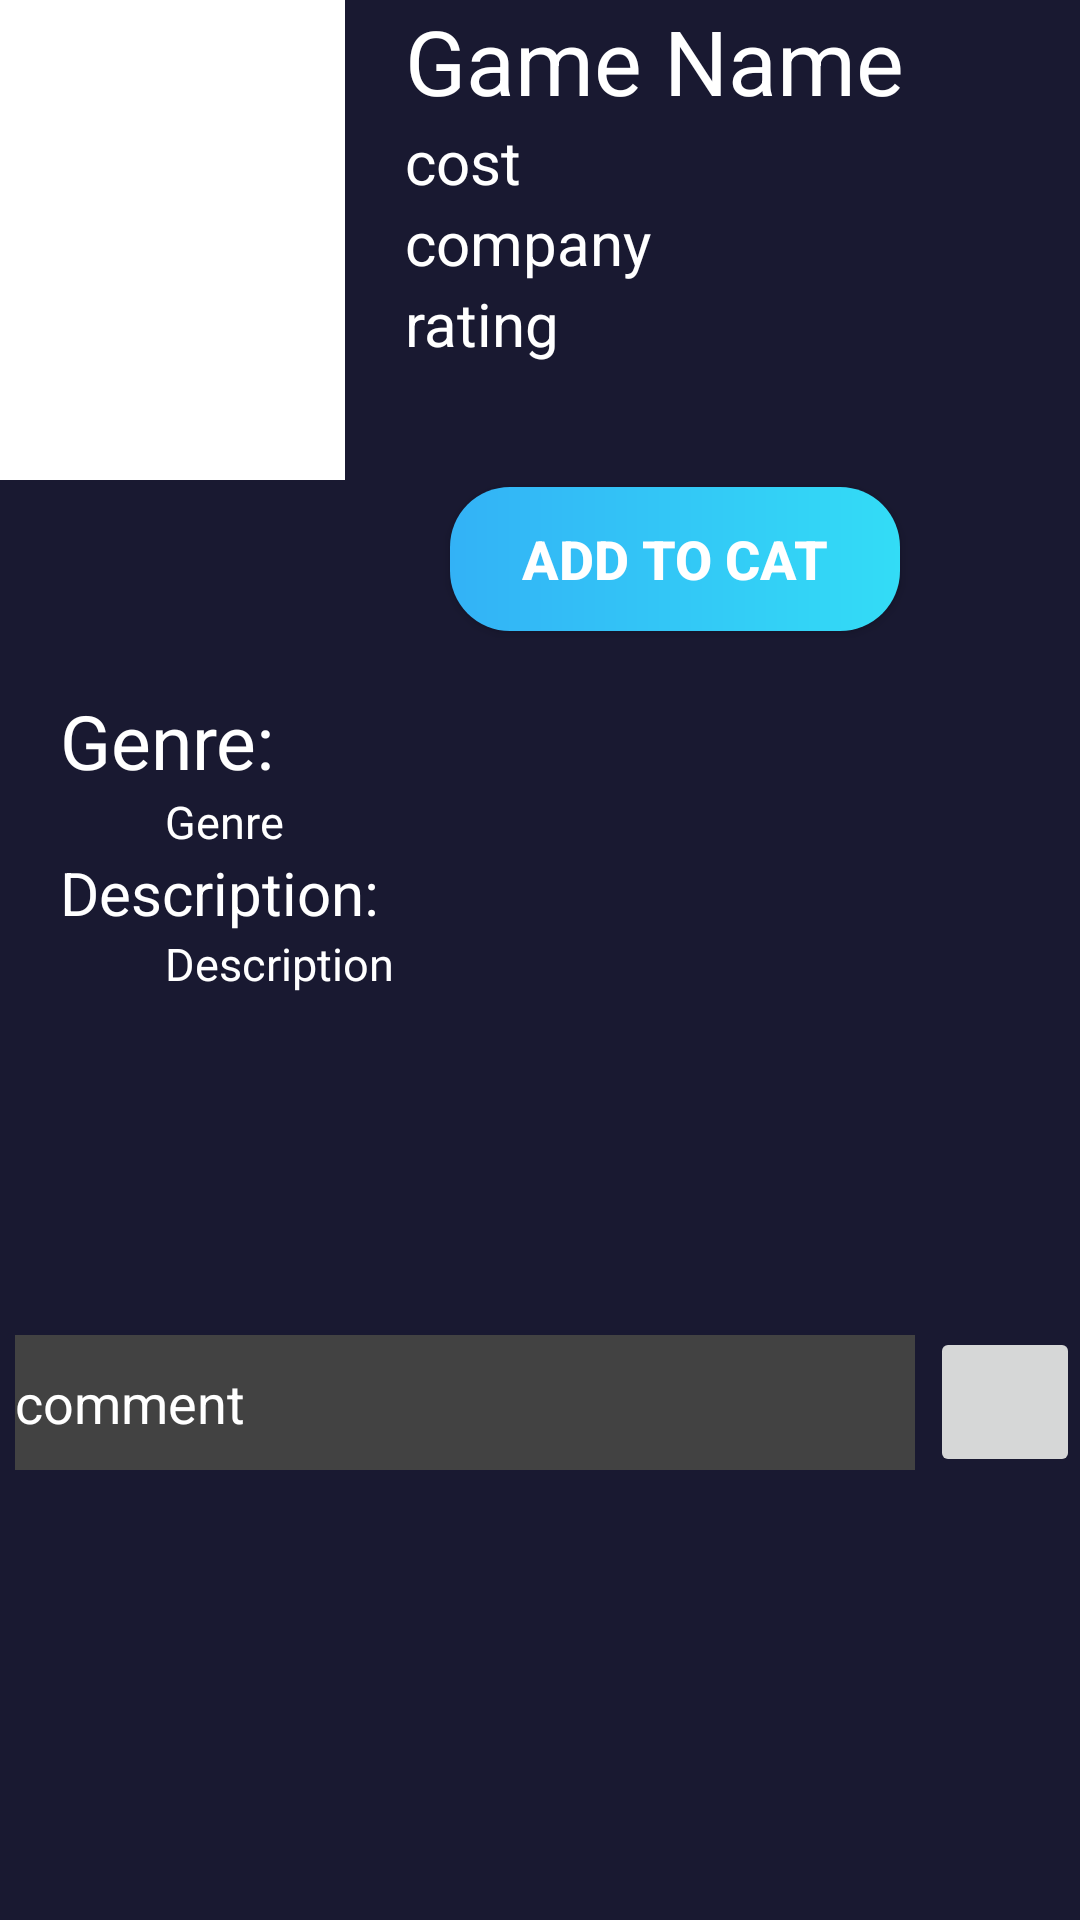

Android layout source for this screen:
<!-- AndroidManifest.xml: application theme Theme.AndroidFinal -->
<!-- res/layout/fragment_item.xml -->
<?xml version="1.0" encoding="utf-8"?>
<RelativeLayout xmlns:android="http://schemas.android.com/apk/res/android"
    xmlns:tools="http://schemas.android.com/tools"
    android:layout_width="match_parent"
    android:layout_height="wrap_content"
    xmlns:app="http://schemas.android.com/apk/res-auto"
    tools:context=".ui.fragments.ItemFragment"
    android:background="@color/dark_blue">

    <com.google.android.material.imageview.ShapeableImageView
        android:id="@+id/ImgGame"
        android:layout_width="115dp"
        android:layout_height="160dp"
        android:background="@color/white"
        android:scaleType="fitXY"
        android:layout_alignParentTop="true"
        android:layout_alignParentStart="true"
        app:srcCompat="@drawable/poster_placeholder" />

    <LinearLayout
        android:id="@+id/linearLayout"
        android:layout_width="353dp"
        android:layout_height="230dp"
        android:layout_marginHorizontal="20dp"
        android:orientation="vertical"
        android:layout_toRightOf="@id/ImgGame"
        app:layout_constraintVertical_bias="0.074">

        <TextView
            android:id="@+id/gameName"
            android:layout_width="match_parent"
            android:layout_height="wrap_content"
            android:layout_gravity="top"
            android:text="Game Name"
            android:textColor="@color/white"
            android:textColorHint="#FFFFFF"
            android:textSize="30dp" />

        <TextView
            android:id="@+id/cost"
            android:layout_width="match_parent"
            android:layout_height="wrap_content"
            android:text="cost"
            android:textColor="@color/white"
            android:textColorHint="#FAFAFA"
            android:textSize="20dp" />

        <TextView
            android:id="@+id/company"
            android:layout_width="match_parent"
            android:layout_height="wrap_content"
            android:text="company"
            android:textColor="@color/white"
            android:textColorHint="#FFFFFF"
            android:textSize="20dp" />

        <TextView
            android:id="@+id/rating"
            android:layout_width="match_parent"
            android:layout_height="wrap_content"
            android:text="rating"
            android:textColor="@color/white"
            android:textColorHint="#F4F4F4"
            android:textSize="20dp" />

        <androidx.appcompat.widget.AppCompatButton
            android:id="@+id/login2_btn"
            android:layout_width="150dp"
            android:layout_height="wrap_content"
            android:layout_marginTop="41dp"
            android:layout_marginEnd="40dp"
            android:layout_gravity="right"
            android:background="@drawable/round_bg"
            android:text="Add to cat"
            android:textColor="#FFFFFF"
            android:textSize="18sp"
            android:textStyle="bold" />

    </LinearLayout>

    <LinearLayout
        android:id="@+id/linearLayout2"
        android:layout_width="337dp"
        android:layout_height="200dp"
        android:layout_marginHorizontal="20dp"
        android:orientation="vertical"
        android:layout_below="@id/linearLayout"
        android:layout_marginBottom="10dp"
        app:layout_constraintVertical_bias="0.0">


        <TextView
            android:layout_width="match_parent"
            android:layout_height="wrap_content"
            android:text="Genre:"
            android:textColor="@color/white"
            android:textColorHint="#FAFAFA"
            android:textSize="25dp" />

        <TextView
            android:id="@+id/genre"
            android:layout_width="match_parent"
            android:layout_height="wrap_content"
            android:layout_marginLeft="35dp"
            android:text="Genre"
            android:textColor="@color/white"
            android:textColorHint="#FAFAFA"
            android:textSize="15dp" />

        <TextView
            android:layout_width="match_parent"
            android:layout_height="wrap_content"
            android:text="Description:"
            android:textColor="@color/white"
            android:textColorHint="#FFFFFF"
            android:textSize="20dp" />

        <TextView
            android:id="@+id/description"
            android:layout_width="match_parent"
            android:layout_height="wrap_content"
            android:layout_marginLeft="35dp"
            android:text="Description"
            android:textColor="@color/white"
            android:textColorHint="#FFFFFF"
            android:textSize="15dp" />


    </LinearLayout>


    <LinearLayout
        android:id="@+id/commbar"
        android:layout_width="match_parent"
        android:layout_height="wrap_content"
        android:layout_below="@id/linearLayout2">

    <EditText
        android:id="@+id/addComm"
        android:layout_width="match_parent"
        android:layout_height="45dp"
        android:hint="comment"
        android:layout_margin="5dp"
        android:layout_weight="1"
        android:textColor="@color/white"
        android:background="@color/cardview_dark_background"
        android:textColorHint="@color/white"
        android:layout_alignParentTop="true"/>

        <androidx.appcompat.widget.AppCompatImageButton
            android:id="@+id/add"
            android:layout_width="50dp"
            android:layout_height="50dp"
            android:src="@drawable/add"
            android:layout_gravity="center_vertical"
            />

    </LinearLayout>

    <androidx.recyclerview.widget.RecyclerView
        android:id="@+id/comments"
        android:layout_width="match_parent"
        android:layout_height="wrap_content"
        android:layout_below="@id/commbar"
        android:layout_marginVertical="5dp"
        app:layoutManager="androidx.recyclerview.widget.LinearLayoutManager"
        tools:listitem="@layout/comment_view" />

</RelativeLayout>
<!-- res/layout/comment_view.xml (included above) -->
<?xml version="1.0" encoding="utf-8"?>
<androidx.constraintlayout.widget.ConstraintLayout xmlns:android="http://schemas.android.com/apk/res/android"
    android:layout_width="match_parent"
    android:layout_height="wrap_content"
    xmlns:app="http://schemas.android.com/apk/res-auto"
    android:padding="10dp">

    <LinearLayout
        android:layout_width="match_parent"
        android:layout_height="wrap_content"
        android:orientation="vertical"
        app:layout_constraintTop_toTopOf="parent"
        android:background="@color/cardview_dark_background"
        android:paddingVertical="15dp">

    <TextView
        android:layout_margin="5dp"
        android:id="@+id/auth"
        android:layout_width="match_parent"
        android:layout_height="wrap_content"
        android:text="User"
        android:textColor="@color/white"
        android:textSize="25dp"
        app:layout_constraintTop_toTopOf="parent"/>


    <TextView
        android:id="@+id/comment"
        android:textColor="@color/white"
        android:layout_width="match_parent"
        android:layout_height="wrap_content"
        android:layout_marginHorizontal="25dp"
        android:text="comment"/>

        <TextView
            android:id="@+id/date"
            android:layout_width="wrap_content"
            android:layout_height="wrap_content"
            android:text="date"
            android:textColor="@color/white"
            android:layout_marginRight="15dp"
            android:layout_gravity="right"/>

    </LinearLayout>







</androidx.constraintlayout.widget.ConstraintLayout>
<!-- resources referenced by this layout -->
<resources>
  <color name="dark_blue">#191931</color>
  <color name="white">#FFFFFFFF</color>
  <!-- drawable round_bg (drawable) -->
  <?xml version="1.0" encoding="utf-8"?>
  <shape xmlns:android="http://schemas.android.com/apk/res/android">
  
      <corners android:radius="60px"/>
      <gradient android:startColor="@color/gradient_1_blue" android:endColor="@color/gradient_2_blue"/>
  
  
  </shape>
  <style name="Theme.AndroidFinal" parent="Theme.MaterialComponents.DayNight.NoActionBar">
          
          <item name="colorPrimary">@color/purple_500</item>
          <item name="colorPrimaryVariant">@color/purple_700</item>
          <item name="colorOnPrimary">@color/white</item>
          
          <item name="colorSecondary">@color/teal_200</item>
          <item name="colorSecondaryVariant">@color/teal_700</item>
          <item name="colorOnSecondary">@color/black</item>
          
          <item name="android:statusBarColor">?attr/colorPrimaryVariant</item>
          
      </style>
  <color name="gradient_1_blue">#33B2F6</color>
  <color name="gradient_2_blue">#33DCF6</color>
  <color name="purple_500">#FF6200EE</color>
  <color name="purple_700">#FF3700B3</color>
  <color name="teal_200">#FF03DAC5</color>
  <color name="teal_700">#FF018786</color>
  <color name="black">#FF000000</color>
</resources>
